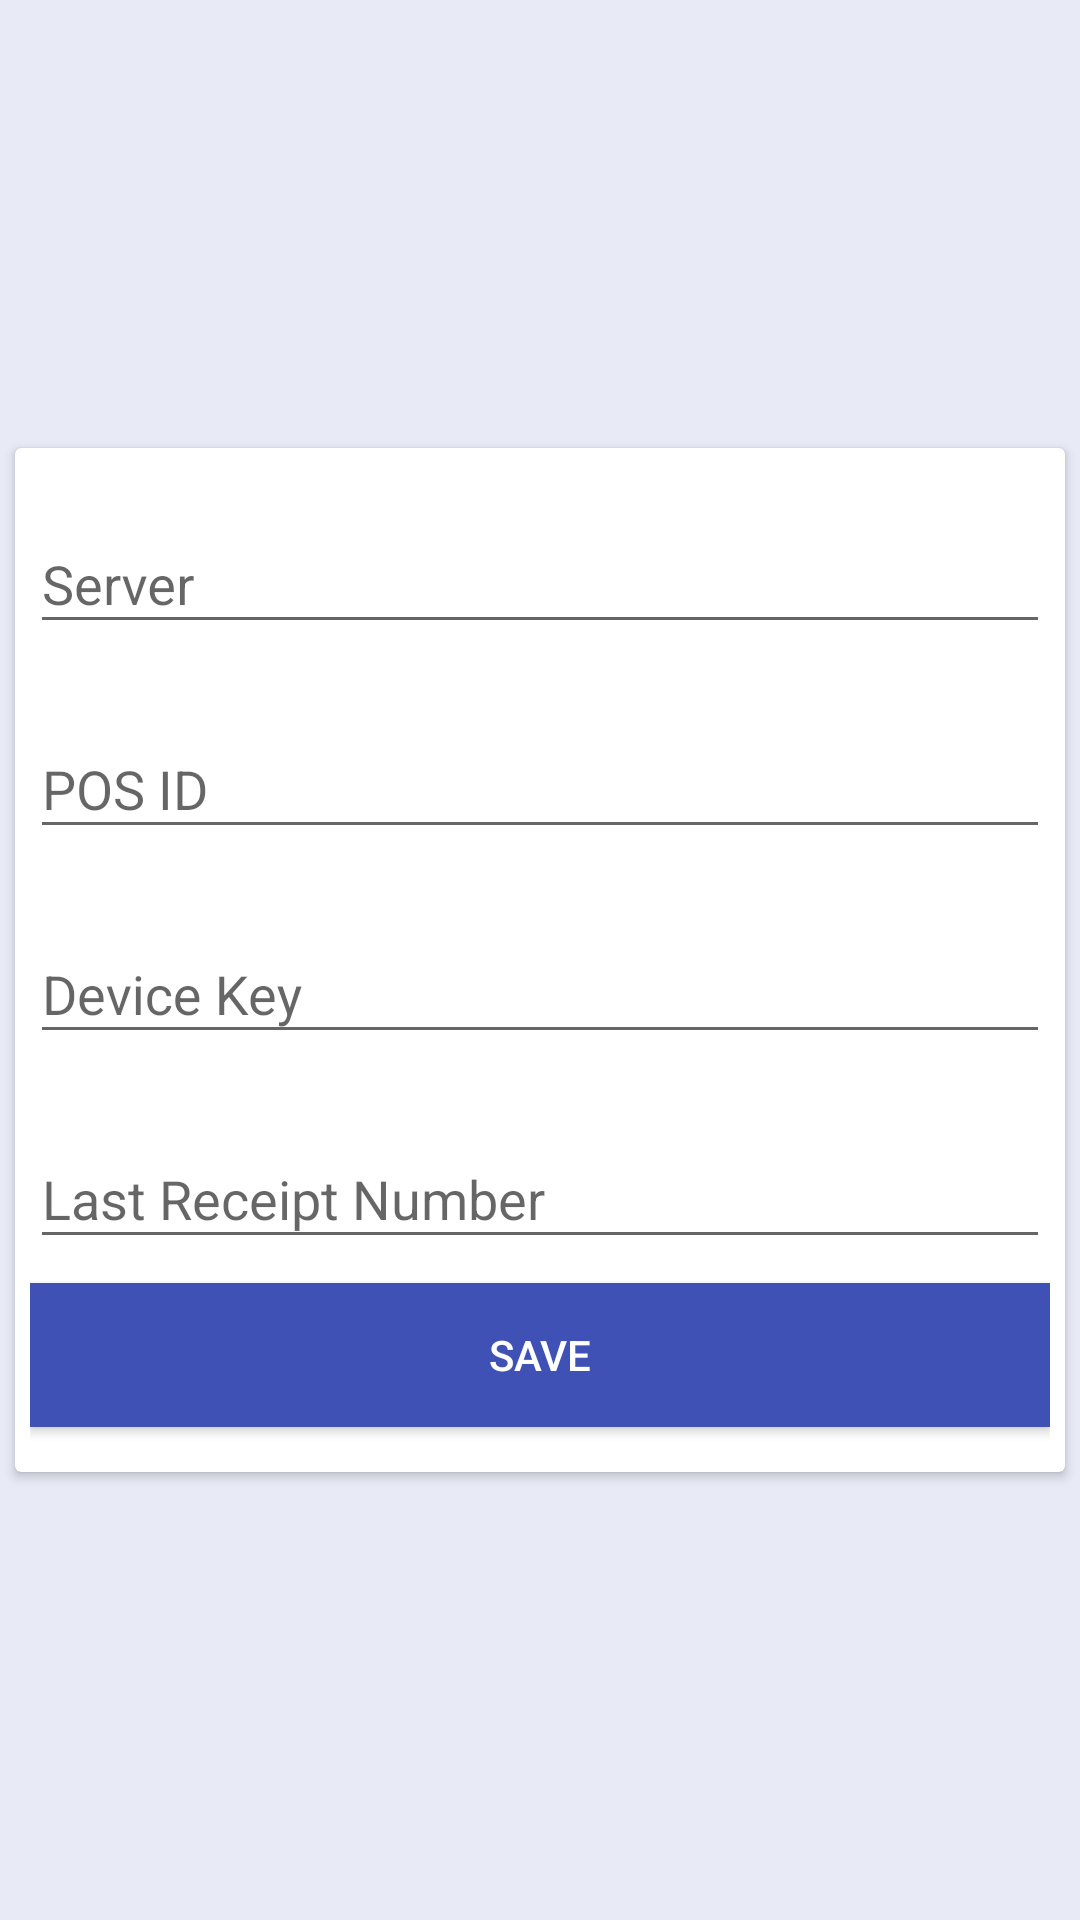

Layout XML and referenced resources for this Android screen:
<!-- AndroidManifest.xml: application theme AppTheme -->
<!-- res/layout/activity_settings.xml -->
<?xml version="1.0" encoding="utf-8"?>
<RelativeLayout xmlns:android="http://schemas.android.com/apk/res/android"
    xmlns:app="http://schemas.android.com/apk/res-auto"
    android:layout_width="match_parent"
    android:layout_height="match_parent"
    android:background="#E8EAF6"
    android:gravity="center_vertical" >





    <android.support.v7.widget.CardView xmlns:android="http://schemas.android.com/apk/res/android"
        android:id="@+id/card_view"
        android:layout_width="match_parent"
        android:layout_height="wrap_content"
        android:layout_margin="5dp"
        android:layout_marginBottom="10dp"
        app:cardCornerRadius="2dp"
        app:cardElevation="2dp">

        <LinearLayout
            android:layout_width="match_parent"
            android:layout_height="wrap_content"
            android:orientation="vertical"
            android:padding="5dp">
            
            <android.support.design.widget.TextInputLayout
                android:layout_width="match_parent"
                android:layout_height="wrap_content"
                android:layout_marginBottom="8dp"
                android:layout_marginTop="8dp">

                <EditText
                    android:id="@+id/server"
                    android:layout_width="match_parent"
                    android:layout_height="wrap_content"
                    android:hint="Server"
                    android:inputType="text" />
            </android.support.design.widget.TextInputLayout>

            
            <android.support.design.widget.TextInputLayout
                android:layout_width="match_parent"
                android:layout_height="wrap_content"
                android:layout_marginBottom="8dp"
                android:layout_marginTop="8dp">

                <EditText
                    android:id="@+id/posId"
                    android:layout_width="match_parent"
                    android:layout_height="wrap_content"
                    android:hint="POS ID"
                    android:inputType="text" />
            </android.support.design.widget.TextInputLayout>


            
            <android.support.design.widget.TextInputLayout
                android:layout_width="match_parent"
                android:layout_height="wrap_content"
                android:layout_marginBottom="8dp"
                android:layout_marginTop="8dp">

                <EditText
                    android:id="@+id/deviceKey"
                    android:layout_width="match_parent"
                    android:layout_height="wrap_content"
                    android:hint="Device Key"
                    android:inputType="text" />
            </android.support.design.widget.TextInputLayout>


            
            <android.support.design.widget.TextInputLayout
                android:layout_width="match_parent"
                android:layout_height="wrap_content"
                android:layout_marginBottom="8dp"
                android:layout_marginTop="8dp">

                <EditText
                    android:id="@+id/receiptNumber"
                    android:layout_width="match_parent"
                    android:layout_height="wrap_content"
                    android:hint="Last Receipt Number"
                    android:inputType="text" />
            </android.support.design.widget.TextInputLayout>


            <android.support.v7.widget.AppCompatButton
                android:id="@+id/btn_save"
                android:layout_width="fill_parent"
                android:layout_height="wrap_content"
                android:background="@color/colorPrimary"
                android:layout_marginBottom="10dp"
                android:padding="12dp"
                android:text="Save"
                android:layout_below="@+id/card_view"
                android:textColor="#ffffff" />

        </LinearLayout>
    </android.support.v7.widget.CardView>

</RelativeLayout>
<!-- resources referenced by this layout -->
<resources>
  <color name="colorPrimary">#3F51B5</color>
  <style name="AppTheme" parent="Theme.AppCompat.Light.NoActionBar">
          
          <item name="colorPrimary">@color/colorPrimary</item>
          <item name="colorPrimaryDark">@color/colorPrimaryDark</item>
          <item name="colorAccent">@color/colorAccent</item>
      </style>
  <color name="colorPrimaryDark">#303F9F</color>
  <color name="colorAccent">#FF4081</color>
</resources>
